Run: headless pygame with SDL's dummy video driver; simulated clock (each Clock.tick advances the game by its frame time, no real sleeping); random seed 0; keys injected as events and as key.get_pressed() state; mouse plan: one left click at the window centre at the start of phase 2, then a move to the lower-right quarter at the start of phase 3.
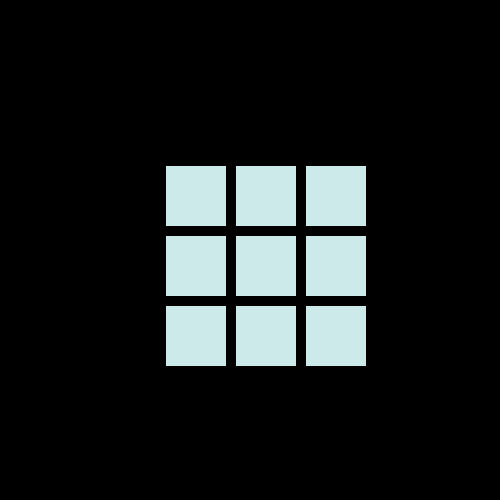
Frame 1 of 4 · flips 1–60 · no input
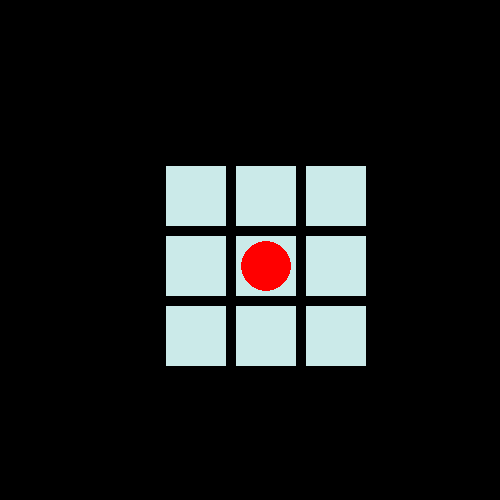
Frame 2 of 4 · flips 61–180 · clicked the window centre · tapped SPACE, RETURN · held RIGHT (→), D
Frame 3 of 4 · flips 181–300 · moved the mouse to the lower-right quarter · held DOWN (↓), S · screen unchanged from frame 2, image omitted
Frame 4 of 4 · flips 301–420 · held LEFT (←), A, UP (↑), W · screen unchanged from frame 3, image omitted

The pygame program that drew these frames:

import pygame

from pygame.locals import *

pygame.init()

WIDTH = 500
HEIGHT = 500
OFFSET_LEFT = WIDTH / 3
OFFSET_LEFT = HEIGHT / 3
SQUARE_WIDTH = 70
isPlayerOne = True


class Square:
    def __init__(self, x, y, r, c):
        self.x = x
        self.y = y
        self.clicked = False
        self.num = (r, c)

    def __str__(self):
        return f"x: {self.x} y:{self.y}"

    def isClicked(self, clickX, clickY, isPlayerOne):
        if (
            clickX >= self.x
            and clickX <= self.x + SQUARE_WIDTH
            and clickY >= self.y
            and clickY <= self.y + SQUARE_WIDTH
            and self.clicked == False
        ):
            if isPlayerOne == True:
                pygame.draw.circle(
                    screen,
                    (255, 0, 0),
                    (self.x + SQUARE_WIDTH / 2 - 5, self.y + SQUARE_WIDTH / 2 - 5),
                    SQUARE_WIDTH / 2 - 10,
                )
            else:
                pygame.draw.line(
                    screen,
                    (255, 0, 0),
                    (self.x + 5, self.y + 5),
                    (self.x + SQUARE_WIDTH - 15, self.y + SQUARE_WIDTH - 15),
                    5,
                )
                pygame.draw.line(
                    screen,
                    (255, 0, 0),
                    (self.x + SQUARE_WIDTH - 15, self.y + 5),
                    (self.x + 5, self.y + SQUARE_WIDTH - 15),
                    5,
                )
            self.clicked = True
            return True, self.num
        return False, self.num


class Game:
    def __init__(self):
        self.isRunning = True
        self.board = [[0, 0, 0], [0, 0, 0], [0, 0, 0]]
        self.isPlayerOne = True

    def reset(self):
        self.__init__

    def is_over(self):
        # check if any row is filled or any column is filled or any diagonal is filled
        if self.board[0][0] == self.board[0][1] == self.board[0][2] != 0:
            return True
        elif self.board[1][0] == self.board[1][1] == self.board[1][2] != 0:
            return True
        elif self.board[2][0] == self.board[2][1] == self.board[2][2] != 0:
            return True
        elif self.board[0][0] == self.board[1][0] == self.board[2][0] != 0:
            return True
        elif self.board[0][1] == self.board[1][1] == self.board[2][1] != 0:
            return True
        elif self.board[0][2] == self.board[1][2] == self.board[2][2] != 0:
            return True
        elif self.board[0][0] == self.board[1][1] == self.board[2][2] != 0:
            return True
        return False

    def checkBoard(self, x, y):
        for square in squares:
            update, num = square.isClicked(x, y, self.isPlayerOne)
            if update:
                self.board[num[0]][num[1]] = 1 if self.isPlayerOne else 2
                self.isPlayerOne = not self.isPlayerOne
                if self.is_over():
                    print("Game Over")
                    self.reset()

        # print(self.board)


screen = pygame.display.set_mode((WIDTH, HEIGHT))
squares = []

for i in range(3):
    for j in range(3):
        x = i * SQUARE_WIDTH + OFFSET_LEFT
        y = j * SQUARE_WIDTH + OFFSET_LEFT
        square = Square(x, y, i, j)
        squares.append(square)
        pygame.draw.rect(
            screen, (203, 234, 233), Rect(x, y, SQUARE_WIDTH - 10, SQUARE_WIDTH - 10)
        )

game = Game()
running = True
while running:
    for event in pygame.event.get():
        if event.type == QUIT:
            running = False

        if event.type == MOUSEBUTTONDOWN:
            x, y = pygame.mouse.get_pos()
            game.checkBoard(x, y)
    pygame.display.update()
